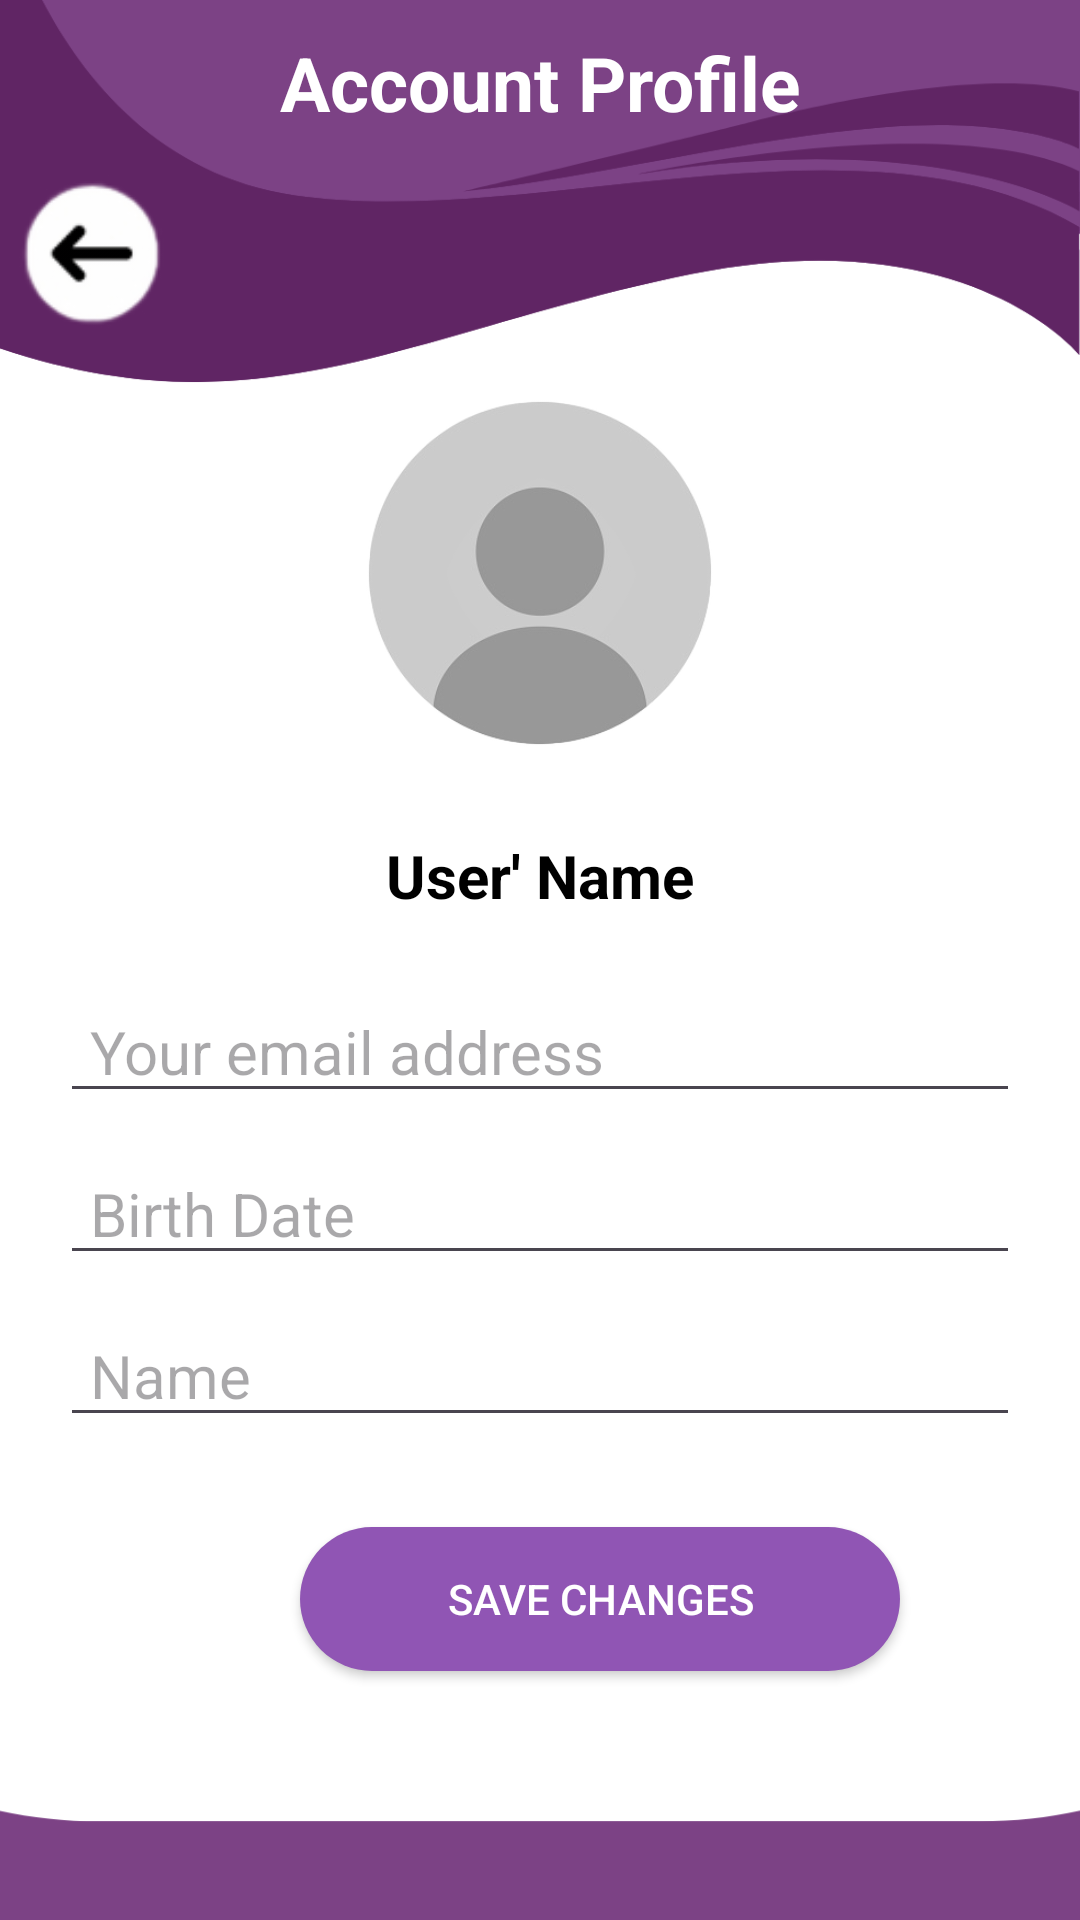

This screen was rendered from an Android layout file. Write that file and the resources it references.
<!-- AndroidManifest.xml: application theme Theme.ReMine -->
<!-- res/layout/activity_account_profile.xml -->
<?xml version="1.0" encoding="utf-8"?>
<LinearLayout xmlns:android="http://schemas.android.com/apk/res/android"
    xmlns:app="http://schemas.android.com/apk/res-auto"
    xmlns:tools="http://schemas.android.com/tools"
    android:id="@+id/main"
    android:orientation="vertical"
    android:layout_width="match_parent"
    android:layout_height="match_parent"
    tools:context=".ui.AccountProfile"
    android:background="@drawable/accountsettingbg">

    <TextView
        android:id="@+id/textView4"
        android:layout_width="match_parent"
        android:layout_height="55dp"
        android:layout_gravity="bottom"
        android:gravity="center"
        android:text="Account Profile"
        android:textColor="@color/white"
        android:textSize="25dp"
        android:textStyle="bold" />

    <LinearLayout
        android:layout_width="57dp"
        android:layout_height="60dp"
        android:layout_marginRight="300dp">

        <ImageButton
            android:id="@+id/back_button"
            android:layout_width="wrap_content"
            android:layout_height="60dp"
            android:contentDescription="@string/back_button"
            android:background="@drawable/arrowbutton"/>
    </LinearLayout>

    <ImageView
        android:id="@+id/imageView6"
        android:layout_width="160dp"
        android:layout_height="152dp"
        android:layout_gravity="center"
        app:srcCompat="@drawable/defaultavatar" />

    <TextView
        android:id="@+id/textView3"
        android:layout_width="match_parent"
        android:layout_height="50dp"
        android:textSize="20dp"
        android:textStyle="bold"
        android:gravity="center"
        android:textColor="@color/black"
        android:text="User' Name" />

    <EditText
        android:id="@+id/editTextTextEmailAddress3"
        android:layout_width="match_parent"
        android:layout_height="wrap_content"
        android:ems="10"
        android:hint="Your email address"
        android:layout_marginRight="20dp"
        android:layout_marginLeft="20dp"
        android:layout_marginTop="10dp"
        android:paddingHorizontal="10dp"
        android:textSize="20dp"
        android:inputType="textEmailAddress" />

    <EditText
        android:id="@+id/editTextNumber"
        android:layout_width="match_parent"
        android:layout_height="wrap_content"
        android:ems="10"
        android:hint="Birth Date"
        android:layout_marginRight="20dp"
        android:layout_marginLeft="20dp"
        android:layout_marginTop="10dp"
        android:paddingHorizontal="10dp"
        android:textSize="20dp"
        android:inputType="number" />

    <EditText
        android:id="@+id/editTextText3"
        android:layout_width="match_parent"
        android:layout_height="wrap_content"
        android:ems="10"
        android:inputType="text"
        android:layout_marginRight="20dp"
        android:layout_marginLeft="20dp"
        android:layout_marginTop="10dp"
        android:paddingHorizontal="10dp"
        android:textSize="20dp"
        android:hint="Name" />

    <Button
        android:id="@+id/button"
        android:layout_width="200dp"
        android:layout_height="wrap_content"
        android:layout_marginTop="30dp"
        android:layout_marginLeft="100dp"
        android:background="@drawable/shapedashboard"
        android:gravity="center"
        android:text="SAVE CHANGES"
        android:textColor="@color/white" />


</LinearLayout>
<!-- resources referenced by this layout -->
<resources>
  <color name="black">#FF000000</color>
  <color name="white">#FFFFFFFF</color>
  <!-- drawable accountsettingbg: png bitmap (drawable, 30879 bytes) -->
  <!-- drawable arrowbutton: png bitmap (drawable, 5294 bytes) -->
  <!-- drawable defaultavatar: png bitmap (drawable, 32044 bytes) -->
  <!-- drawable shapedashboard (drawable) -->
  <?xml version="1.0" encoding="utf-8"?>
  <shape xmlns:android="http://schemas.android.com/apk/res/android"
      android:shape="rectangle">
  
      <solid android:color="#9055B4"/>
      <corners android:radius="150dp"/>
  
  </shape>
  <string name="back_button">Back</string>
  <style name="Theme.ReMine" parent="Base.Theme.ReMine" />
  <style name="Base.Theme.ReMine" parent="Theme.Material3.DayNight.NoActionBar">
          
          
      </style>
</resources>
